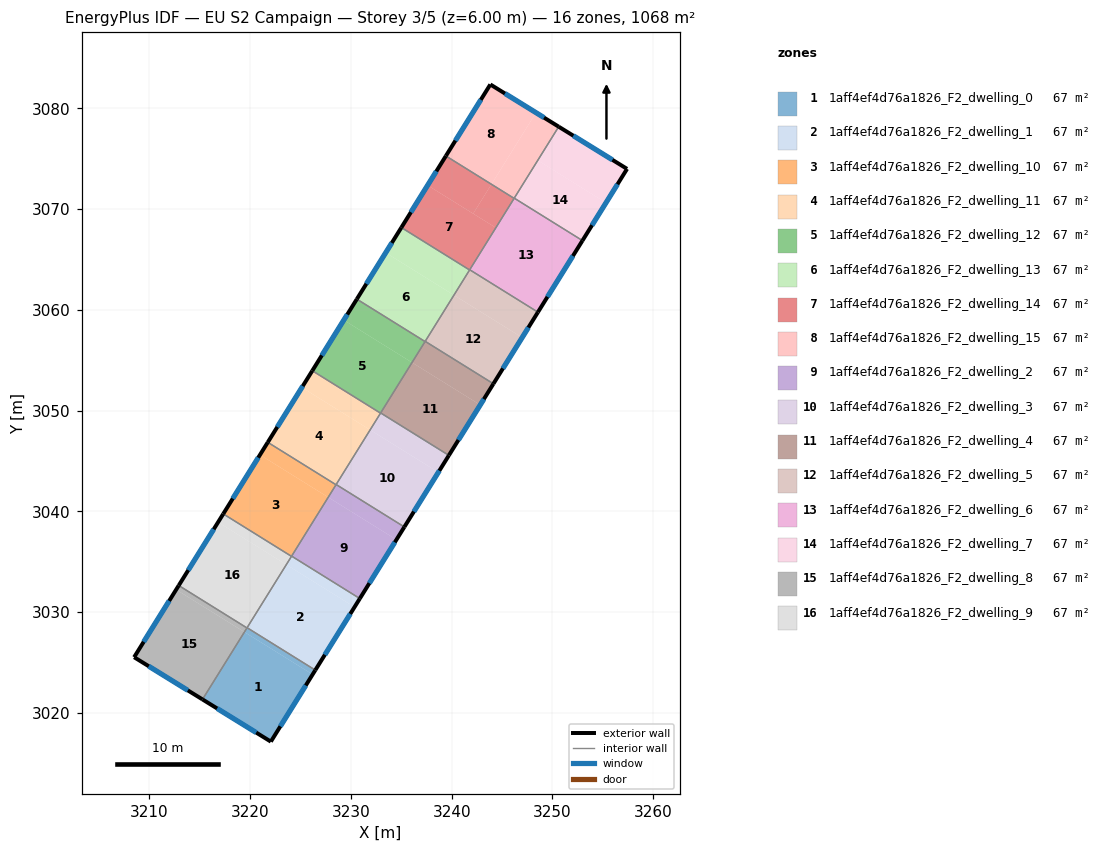
=== STOREY PLAN SPEC (per zone: floor XY polygon, exterior-wall plan segments, windows/doors) ===
zone 1: 1aff4ef4d76a1826_F2_dwelling_0  (66.7 m²)
  floor: (3226.20, 3023.82) (3222.05, 3017.16) (3215.27, 3021.34) (3219.43, 3028.03)
  floor: (3226.47, 3024.25) (3226.20, 3023.82) (3219.43, 3028.03) (3219.70, 3028.46)
  exterior wall: (3222.05, 3017.16) – (3226.47, 3024.25)  [8.4 m]
    window: (3223.00, 3018.67) – (3225.52, 3022.73)  [8.2 m²]
  exterior wall: (3215.27, 3021.34) – (3222.05, 3017.16)  [8.0 m]
    window: (3216.72, 3020.45) – (3220.60, 3018.05)  [7.8 m²]
  interior walls: 3
zone 2: 1aff4ef4d76a1826_F2_dwelling_1  (66.7 m²)
  floor: (3230.36, 3030.51) (3226.47, 3024.25) (3219.70, 3028.46) (3223.59, 3034.72)
  floor: (3230.88, 3031.36) (3230.36, 3030.51) (3223.59, 3034.72) (3224.11, 3035.57)
  exterior wall: (3226.47, 3024.25) – (3230.89, 3031.36)  [8.4 m]
    window: (3227.41, 3025.77) – (3229.94, 3029.83)  [8.2 m²]
  interior walls: 4
zone 3: 1aff4ef4d76a1826_F2_dwelling_10  (66.7 m²)
  floor: (3227.75, 3041.41) (3224.10, 3035.54) (3217.33, 3039.76) (3220.98, 3045.62)
  floor: (3228.52, 3042.65) (3227.75, 3041.41) (3220.98, 3045.62) (3221.75, 3046.86)
  exterior wall: (3221.75, 3046.86) – (3217.33, 3039.76)  [8.4 m]
    window: (3220.80, 3045.34) – (3218.28, 3041.28)  [8.2 m²]
  interior walls: 4
zone 4: 1aff4ef4d76a1826_F2_dwelling_11  (66.7 m²)
  floor: (3231.91, 3048.10) (3228.52, 3042.65) (3221.75, 3046.86) (3225.14, 3052.31)
  floor: (3232.94, 3049.76) (3231.91, 3048.10) (3225.14, 3052.31) (3226.17, 3053.97)
  exterior wall: (3226.17, 3053.97) – (3221.75, 3046.86)  [8.4 m]
    window: (3225.22, 3052.45) – (3222.69, 3048.38)  [8.2 m²]
  interior walls: 4
zone 5: 1aff4ef4d76a1826_F2_dwelling_12  (66.7 m²)
  floor: (3236.07, 3054.78) (3232.94, 3049.76) (3226.17, 3053.97) (3229.29, 3058.99)
  floor: (3237.36, 3056.86) (3236.07, 3054.78) (3229.29, 3058.99) (3230.59, 3061.07)
  exterior wall: (3230.59, 3061.07) – (3226.17, 3053.97)  [8.4 m]
    window: (3229.64, 3059.55) – (3227.11, 3055.49)  [8.2 m²]
  interior walls: 4
zone 6: 1aff4ef4d76a1826_F2_dwelling_13  (66.7 m²)
  floor: (3240.22, 3061.47) (3237.36, 3056.86) (3230.59, 3061.07) (3233.45, 3065.68)
  floor: (3241.78, 3063.97) (3240.22, 3061.47) (3233.45, 3065.68) (3235.01, 3068.18)
  exterior wall: (3235.01, 3068.18) – (3230.59, 3061.07)  [8.4 m]
    window: (3234.06, 3066.66) – (3231.53, 3062.60)  [8.2 m²]
  interior walls: 4
zone 7: 1aff4ef4d76a1826_F2_dwelling_14  (66.7 m²)
  floor: (3244.38, 3068.16) (3241.78, 3063.97) (3235.01, 3068.18) (3237.61, 3072.37)
  floor: (3243.95, 3072.47) (3242.13, 3069.56) (3237.61, 3072.37) (3239.43, 3075.29)
  floor: (3246.20, 3071.08) (3244.38, 3068.16) (3242.13, 3069.56) (3243.95, 3072.47)
  exterior wall: (3239.43, 3075.29) – (3235.01, 3068.18)  [8.4 m]
    window: (3238.48, 3073.76) – (3235.95, 3069.70)  [8.2 m²]
  interior walls: 4
zone 8: 1aff4ef4d76a1826_F2_dwelling_15  (66.7 m²)
  floor: (3248.37, 3079.58) (3243.95, 3072.47) (3239.43, 3075.29) (3243.84, 3082.38)
  floor: (3250.62, 3078.19) (3246.20, 3071.08) (3243.95, 3072.47) (3248.37, 3079.58)
  exterior wall: (3250.62, 3078.19) – (3243.84, 3082.38)  [8.0 m]
    window: (3249.17, 3079.09) – (3245.29, 3081.48)  [7.8 m²]
  exterior wall: (3243.84, 3082.38) – (3239.43, 3075.29)  [8.4 m]
    window: (3242.89, 3080.86) – (3240.37, 3076.81)  [8.2 m²]
  interior walls: 3
zone 9: 1aff4ef4d76a1826_F2_dwelling_2  (66.7 m²)
  floor: (3234.52, 3037.20) (3230.88, 3031.36) (3224.11, 3035.57) (3227.75, 3041.41)
  floor: (3235.30, 3038.46) (3234.52, 3037.20) (3227.75, 3041.41) (3228.53, 3042.67)
  exterior wall: (3230.89, 3031.36) – (3235.30, 3038.46)  [8.4 m]
    window: (3231.83, 3032.88) – (3234.36, 3036.94)  [8.2 m²]
  interior walls: 4
zone 10: 1aff4ef4d76a1826_F2_dwelling_3  (66.7 m²)
  floor: (3238.68, 3043.88) (3235.30, 3038.46) (3228.53, 3042.67) (3231.91, 3048.10)
  floor: (3239.72, 3045.57) (3238.68, 3043.88) (3231.91, 3048.10) (3232.95, 3049.78)
  exterior wall: (3235.30, 3038.46) – (3239.72, 3045.57)  [8.4 m]
    window: (3236.25, 3039.98) – (3238.78, 3044.05)  [8.2 m²]
  interior walls: 4
zone 11: 1aff4ef4d76a1826_F2_dwelling_4  (66.7 m²)
  floor: (3242.84, 3050.57) (3239.72, 3045.57) (3232.95, 3049.78) (3236.07, 3054.78)
  floor: (3244.14, 3052.67) (3242.84, 3050.57) (3236.07, 3054.78) (3237.37, 3056.88)
  exterior wall: (3239.72, 3045.57) – (3244.14, 3052.67)  [8.4 m]
    window: (3240.67, 3047.09) – (3243.20, 3051.15)  [8.2 m²]
  interior walls: 4
zone 12: 1aff4ef4d76a1826_F2_dwelling_5  (66.7 m²)
  floor: (3247.00, 3057.26) (3244.14, 3052.67) (3237.37, 3056.88) (3240.23, 3061.47)
  floor: (3248.56, 3059.78) (3247.00, 3057.26) (3240.23, 3061.47) (3241.79, 3063.99)
  exterior wall: (3244.14, 3052.67) – (3248.56, 3059.78)  [8.4 m]
    window: (3245.09, 3054.20) – (3247.62, 3058.26)  [8.2 m²]
  interior walls: 4
zone 13: 1aff4ef4d76a1826_F2_dwelling_6  (66.7 m²)
  floor: (3252.98, 3066.88) (3248.56, 3059.78) (3241.79, 3063.99) (3246.21, 3071.10)
  exterior wall: (3248.56, 3059.78) – (3252.98, 3066.88)  [8.4 m]
    window: (3249.51, 3061.30) – (3252.04, 3065.36)  [8.2 m²]
  interior walls: 4
zone 14: 1aff4ef4d76a1826_F2_dwelling_7  (66.7 m²)
  floor: (3255.32, 3070.64) (3252.98, 3066.89) (3246.21, 3071.10) (3248.54, 3074.85)
  floor: (3257.41, 3074.00) (3255.32, 3070.64) (3248.54, 3074.85) (3246.21, 3071.10) (3250.62, 3078.19)
  exterior wall: (3257.41, 3074.00) – (3250.62, 3078.19)  [8.0 m]
    window: (3255.96, 3074.90) – (3252.08, 3077.29)  [7.8 m²]
  exterior wall: (3252.98, 3066.88) – (3257.41, 3074.00)  [8.4 m]
    window: (3253.93, 3068.41) – (3256.46, 3072.48)  [8.2 m²]
  interior walls: 2
zone 15: 1aff4ef4d76a1826_F2_dwelling_8  (66.7 m²)
  floor: (3219.43, 3028.03) (3215.27, 3021.34) (3215.26, 3021.35) (3219.42, 3028.04)
  floor: (3219.68, 3028.44) (3219.43, 3028.03) (3212.66, 3032.24) (3212.91, 3032.65)
  floor: (3219.42, 3028.04) (3215.26, 3021.35) (3208.48, 3025.53) (3212.66, 3032.24) (3219.43, 3028.03)
  exterior wall: (3208.48, 3025.53) – (3215.27, 3021.34)  [8.0 m]
    window: (3209.94, 3024.64) – (3213.81, 3022.24)  [7.8 m²]
  exterior wall: (3212.91, 3032.65) – (3208.48, 3025.53)  [8.4 m]
    window: (3211.96, 3031.13) – (3209.43, 3027.06)  [8.2 m²]
  interior walls: 2
zone 16: 1aff4ef4d76a1826_F2_dwelling_9  (66.7 m²)
  floor: (3223.59, 3034.72) (3219.68, 3028.44) (3212.91, 3032.65) (3216.82, 3038.93)
  floor: (3224.10, 3035.54) (3223.59, 3034.72) (3216.82, 3038.93) (3217.33, 3039.76)
  exterior wall: (3217.33, 3039.76) – (3212.91, 3032.65)  [8.4 m]
    window: (3216.38, 3038.23) – (3213.86, 3034.17)  [8.2 m²]
  interior walls: 4

=== DERIVED (storey summary) ===
Building: EU S2 Campaign
Storey: 3 of 5  (floor level z = 6.00 m)
Storey gross floor area: 1067.6 m²
Zones on this storey: 16
  - 1aff4ef4d76a1826_F2_dwelling_0: floor 66.7 m²; exterior wall 16.3 m (49.0 m²); 2 window(s) 16.0 m²; WWR 32.7%
  - 1aff4ef4d76a1826_F2_dwelling_1: floor 66.7 m²; exterior wall 8.4 m (25.1 m²); 1 window(s) 8.2 m²; WWR 32.7%
  - 1aff4ef4d76a1826_F2_dwelling_10: floor 66.7 m²; exterior wall 8.4 m (25.1 m²); 1 window(s) 8.2 m²; WWR 32.7%
  - 1aff4ef4d76a1826_F2_dwelling_11: floor 66.7 m²; exterior wall 8.4 m (25.1 m²); 1 window(s) 8.2 m²; WWR 32.7%
  - 1aff4ef4d76a1826_F2_dwelling_12: floor 66.7 m²; exterior wall 8.4 m (25.1 m²); 1 window(s) 8.2 m²; WWR 32.7%
  - 1aff4ef4d76a1826_F2_dwelling_13: floor 66.7 m²; exterior wall 8.4 m (25.1 m²); 1 window(s) 8.2 m²; WWR 32.7%
  - 1aff4ef4d76a1826_F2_dwelling_14: floor 66.7 m²; exterior wall 8.4 m (25.1 m²); 1 window(s) 8.2 m²; WWR 32.7%
  - 1aff4ef4d76a1826_F2_dwelling_15: floor 66.7 m²; exterior wall 16.3 m (49.0 m²); 2 window(s) 16.0 m²; WWR 32.7%
  - 1aff4ef4d76a1826_F2_dwelling_2: floor 66.7 m²; exterior wall 8.4 m (25.1 m²); 1 window(s) 8.2 m²; WWR 32.7%
  - 1aff4ef4d76a1826_F2_dwelling_3: floor 66.7 m²; exterior wall 8.4 m (25.1 m²); 1 window(s) 8.2 m²; WWR 32.7%
  - 1aff4ef4d76a1826_F2_dwelling_4: floor 66.7 m²; exterior wall 8.4 m (25.1 m²); 1 window(s) 8.2 m²; WWR 32.7%
  - 1aff4ef4d76a1826_F2_dwelling_5: floor 66.7 m²; exterior wall 8.4 m (25.1 m²); 1 window(s) 8.2 m²; WWR 32.7%
  - 1aff4ef4d76a1826_F2_dwelling_6: floor 66.7 m²; exterior wall 8.4 m (25.1 m²); 1 window(s) 8.2 m²; WWR 32.7%
  - 1aff4ef4d76a1826_F2_dwelling_7: floor 66.7 m²; exterior wall 16.4 m (49.1 m²); 2 window(s) 16.0 m²; WWR 32.7%
  - 1aff4ef4d76a1826_F2_dwelling_8: floor 66.7 m²; exterior wall 16.4 m (49.1 m²); 2 window(s) 16.0 m²; WWR 32.7%
  - 1aff4ef4d76a1826_F2_dwelling_9: floor 66.7 m²; exterior wall 8.4 m (25.1 m²); 1 window(s) 8.2 m²; WWR 32.7%
Zone adjacency (shared interzone walls):
  - 1aff4ef4d76a1826_F2_dwelling_0 ↔ 1aff4ef4d76a1826_F2_dwelling_1
  - 1aff4ef4d76a1826_F2_dwelling_0 ↔ 1aff4ef4d76a1826_F2_dwelling_8
  - 1aff4ef4d76a1826_F2_dwelling_0 ↔ 1aff4ef4d76a1826_F2_dwelling_9
  - 1aff4ef4d76a1826_F2_dwelling_1 ↔ 1aff4ef4d76a1826_F2_dwelling_10
  - 1aff4ef4d76a1826_F2_dwelling_1 ↔ 1aff4ef4d76a1826_F2_dwelling_2
  - 1aff4ef4d76a1826_F2_dwelling_1 ↔ 1aff4ef4d76a1826_F2_dwelling_9
  - 1aff4ef4d76a1826_F2_dwelling_10 ↔ 1aff4ef4d76a1826_F2_dwelling_11
  - 1aff4ef4d76a1826_F2_dwelling_10 ↔ 1aff4ef4d76a1826_F2_dwelling_2
  - 1aff4ef4d76a1826_F2_dwelling_10 ↔ 1aff4ef4d76a1826_F2_dwelling_9
  - 1aff4ef4d76a1826_F2_dwelling_11 ↔ 1aff4ef4d76a1826_F2_dwelling_12
  - 1aff4ef4d76a1826_F2_dwelling_11 ↔ 1aff4ef4d76a1826_F2_dwelling_2
  - 1aff4ef4d76a1826_F2_dwelling_11 ↔ 1aff4ef4d76a1826_F2_dwelling_3
  - 1aff4ef4d76a1826_F2_dwelling_12 ↔ 1aff4ef4d76a1826_F2_dwelling_13
  - 1aff4ef4d76a1826_F2_dwelling_12 ↔ 1aff4ef4d76a1826_F2_dwelling_3
  - 1aff4ef4d76a1826_F2_dwelling_12 ↔ 1aff4ef4d76a1826_F2_dwelling_4
  - 1aff4ef4d76a1826_F2_dwelling_13 ↔ 1aff4ef4d76a1826_F2_dwelling_14
  - 1aff4ef4d76a1826_F2_dwelling_13 ↔ 1aff4ef4d76a1826_F2_dwelling_4
  - 1aff4ef4d76a1826_F2_dwelling_13 ↔ 1aff4ef4d76a1826_F2_dwelling_5
  - 1aff4ef4d76a1826_F2_dwelling_14 ↔ 1aff4ef4d76a1826_F2_dwelling_15
  - 1aff4ef4d76a1826_F2_dwelling_14 ↔ 1aff4ef4d76a1826_F2_dwelling_5
  - 1aff4ef4d76a1826_F2_dwelling_14 ↔ 1aff4ef4d76a1826_F2_dwelling_6
  - 1aff4ef4d76a1826_F2_dwelling_15 ↔ 1aff4ef4d76a1826_F2_dwelling_6
  - 1aff4ef4d76a1826_F2_dwelling_15 ↔ 1aff4ef4d76a1826_F2_dwelling_7
  - 1aff4ef4d76a1826_F2_dwelling_2 ↔ 1aff4ef4d76a1826_F2_dwelling_3
  - 1aff4ef4d76a1826_F2_dwelling_3 ↔ 1aff4ef4d76a1826_F2_dwelling_4
  - 1aff4ef4d76a1826_F2_dwelling_4 ↔ 1aff4ef4d76a1826_F2_dwelling_5
  - 1aff4ef4d76a1826_F2_dwelling_5 ↔ 1aff4ef4d76a1826_F2_dwelling_6
  - 1aff4ef4d76a1826_F2_dwelling_6 ↔ 1aff4ef4d76a1826_F2_dwelling_7
  - 1aff4ef4d76a1826_F2_dwelling_8 ↔ 1aff4ef4d76a1826_F2_dwelling_9